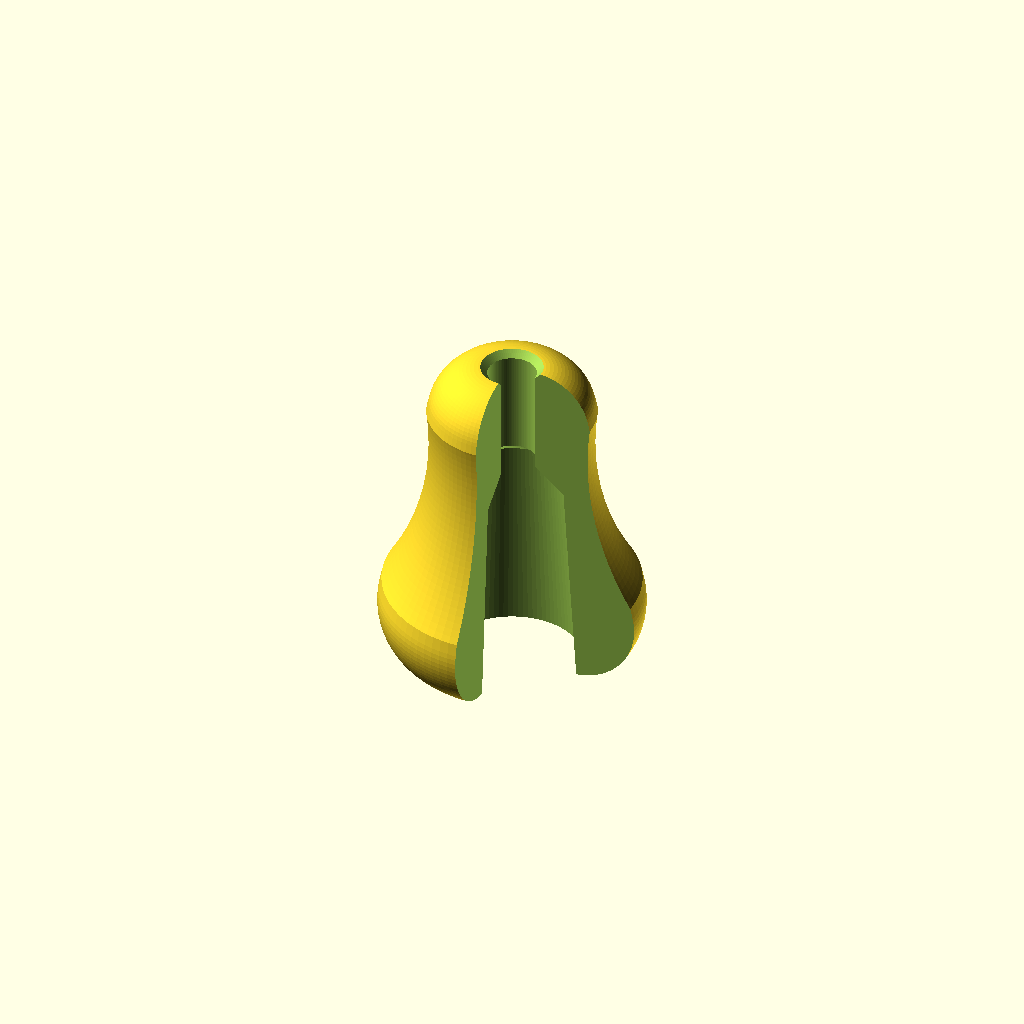
Cell 1 — every parameter at its default value.
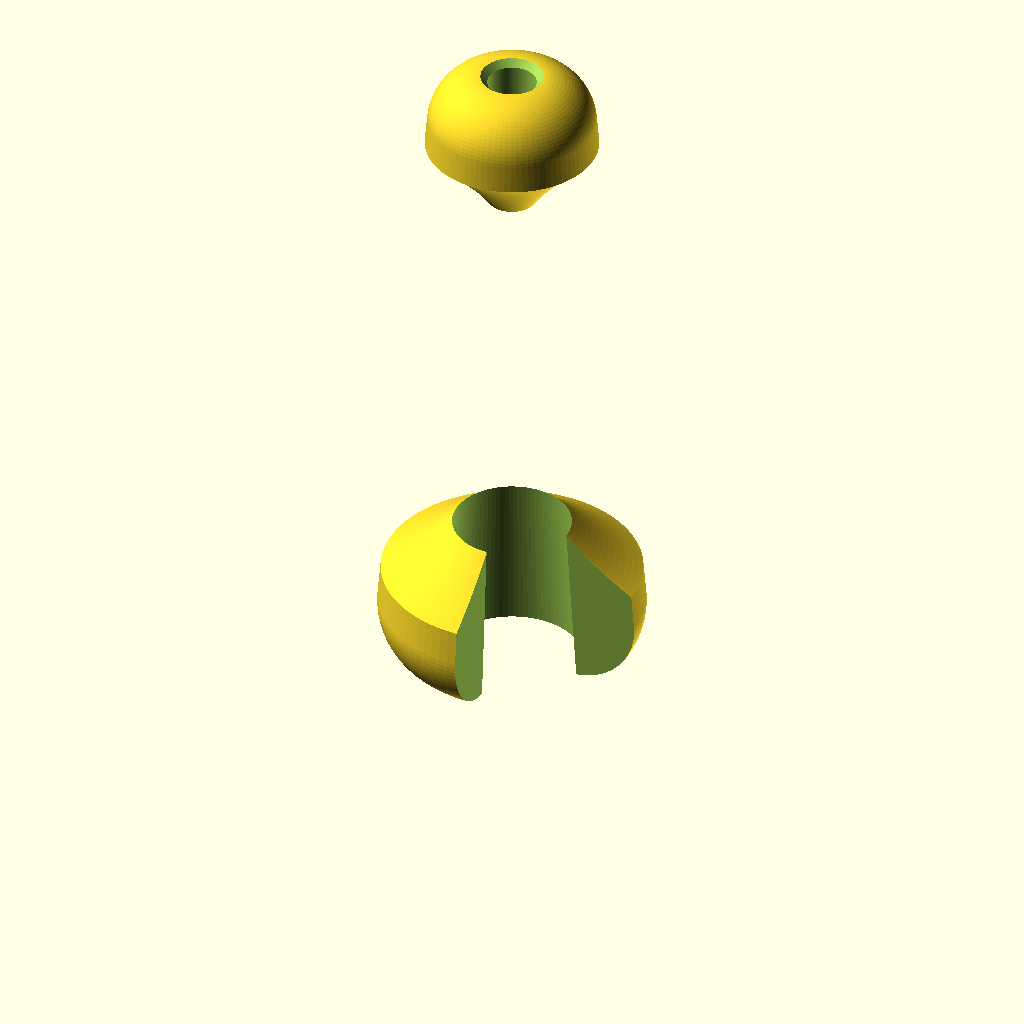
Cell 2: height = 50 (everything else at default).
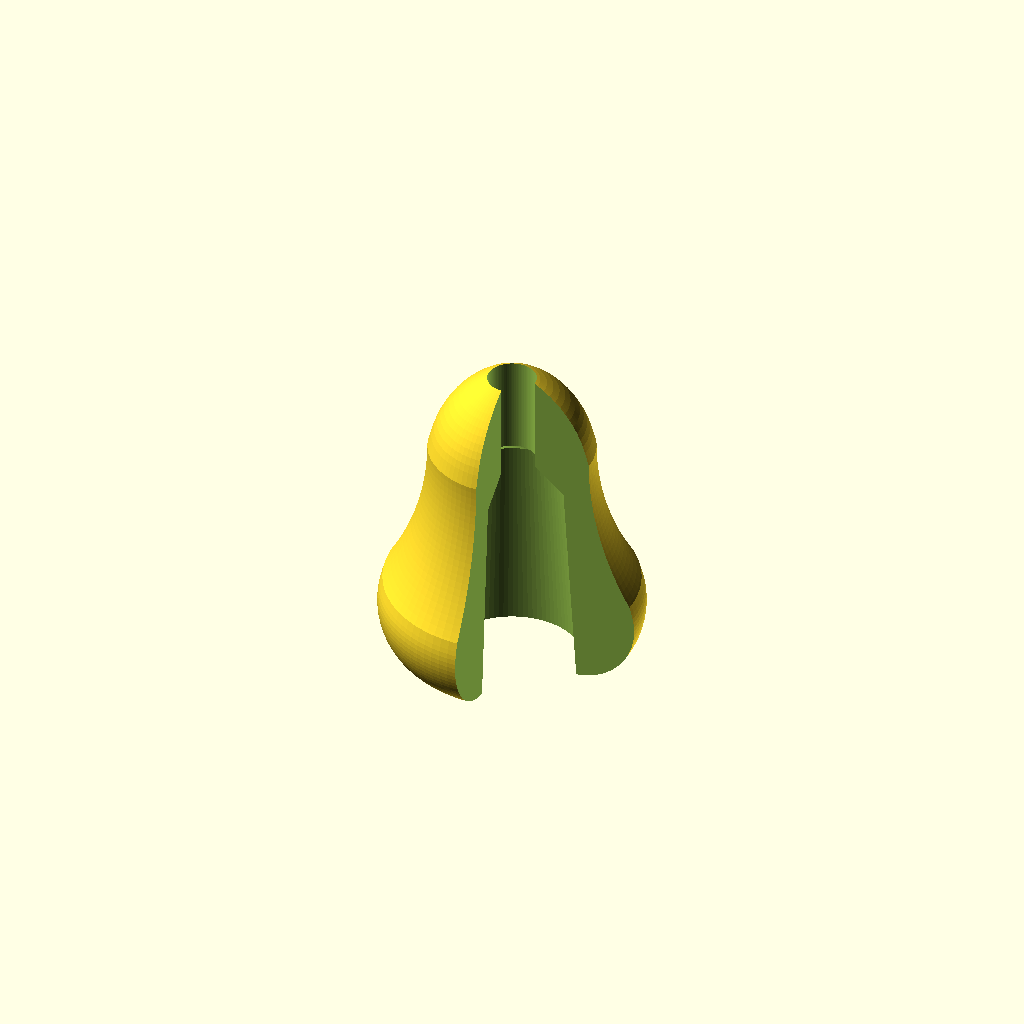
Cell 3: top_end_radius = 8 (everything else at default).
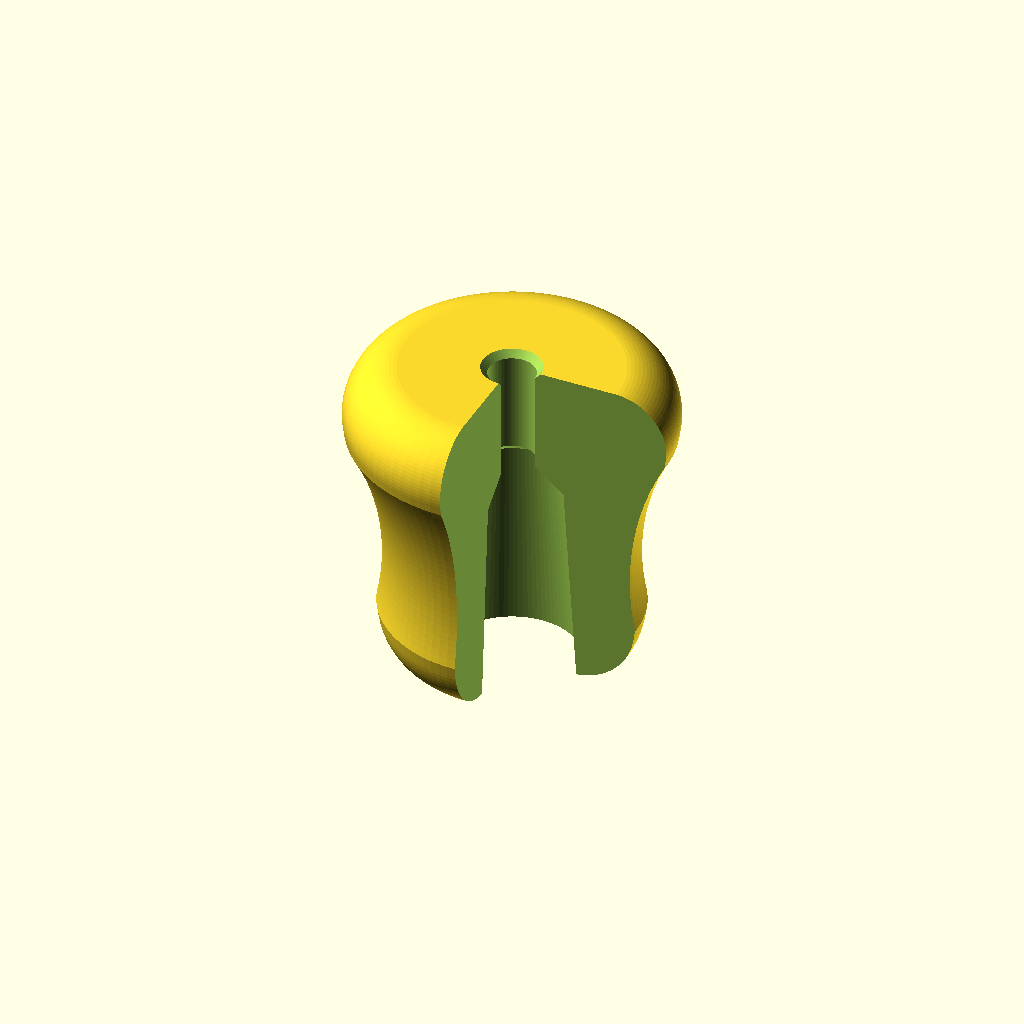
Cell 4: the same model with top_diameter = 24.
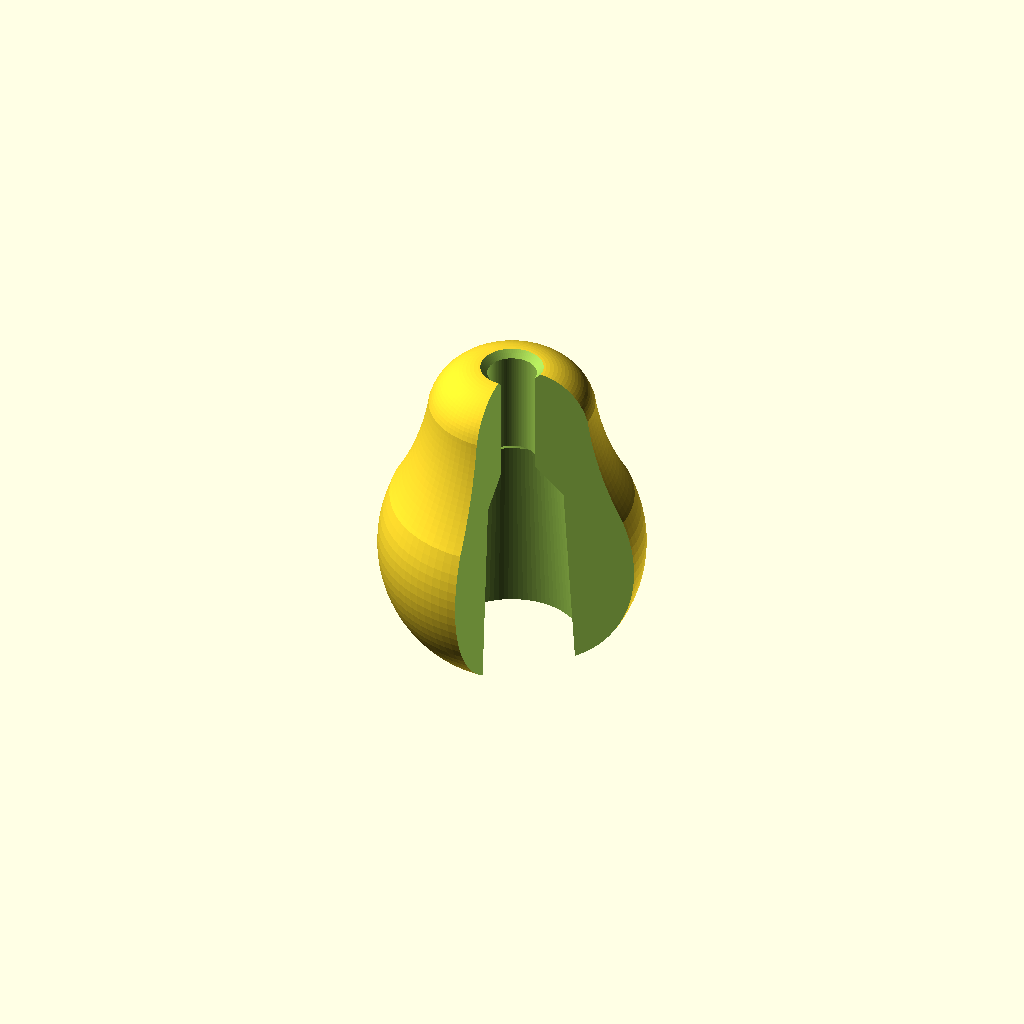
Cell 5 — bottom_end_radius set to 10, the other parameters unchanged.
All cells are drawn from one camera (rotation 55°, 0°, 25°, orthographic, colour scheme Cornfield), so only the parameter changes between them.
The OpenSCAD source (inputs/thingiverse/files/thing-2440618/files/blind-pull.scad):
// Windoe blind cord/chain pulls.



// A small positive value to maintain manifold
eps=0 + 0.01;

//---------- consts

// Set to 1 for debugging, 0 for printing.
cross_cut = 1;

// Resolution
$fn=90;

// Total part height.
height = 25;

top_end_radius = 4;
top_diameter = 12;

bottom_end_radius = 5;
bottom_diameter = 19;

// Radius of side curvature.
curve_radius =22;

// Center hole for the cord or chain.
hole_diameter = 3.5;
hole_chamfer = 0.5;

// Cavity at the bottom of the part.
cavity_top_diameter = 8;
cavity_bottom_diameter = 10;
cavity_depth = 17;

// Slope of internal overhang.
cavity_chamfer_slope = 0.8;




// TODO: flatten some of this consts
r1=bottom_end_radius;
r2=top_end_radius;
d1=bottom_diameter;
d2=top_diameter;

hole_d = hole_diameter;

cavity_d1 = cavity_bottom_diameter;
cavity_d2 = cavity_top_diameter;
cavity_h = cavity_depth;
chamfer = hole_chamfer;

r3 = curve_radius;
 
 // --------------- 2D
 
// Center of bottom circle
gx1 = d1/2-r1;
gy1 = r1;

gx2 = d2/2-r2;
gy2 = height - r2;

gdx = gx2 - gx1;
gdy = gy2 - gy1;

echo("dgx", gdx);
echo("dgy", gdy);

l1 = r1 + r3;
l2 = r2 + r3;

// alpha = angle of thrid circle center relative to bottom circle center.
function distance(alpha) = 
  let(
    x1=l1*cos(alpha), 
    y1=l1*sin(alpha),
    dx=x1-gdx,
    dy=y1-gdy,
    l=sqrt(dx*dx + dy*dy)
  )
  abs(l2 - l);

function iterate(alpha, step) =
  let (
    d0 = distance(alpha),
    d1 = distance(alpha+step)
  )
  (d0 < 0.01) ? [alpha, step, d0, d1] //alpha
    :  
    ((d1 < d0)  ? iterate(alpha+step, step)
      : iterate(alpha, -step/2));
      
function center_circle() =
  let (
    // Starting the search at alpha = 45 deg, step = 5 deg.
    solution = iterate(45, 5),
    alpha = solution[0]
  )
  [[d1/2-r1+l1*cos(alpha), r1+l1*sin(alpha)], solution];

module profile() {
  intersection() {
    difference() {
      hull() {
        translate([d1/2-r1, r1]) circle(r=r1);  
        translate([d2/2-r2, height-r2]) circle(r=r2);
        square([eps, height]);
      }
      translate(solution[0]) circle(r=r3, $fn=3*$fn);
    }
    square(max(height, d1, d2));
  }
}

solution = center_circle();
echo("Solution", solution);

// ----------------- 3D

module hole() {
  translate([0, 0, -eps]) cylinder(d=hole_d, h=height+2*eps);
  translate([0, 0, height-chamfer]) 
    cylinder(d1=hole_d, d2=hole_d+2*chamfer, h=chamfer+eps);
}

module cavity() {
  slope_h = cavity_chamfer_slope*((cavity_d2 - hole_d)/2);
  translate([0, 0, -eps]) cylinder(d1=cavity_d1, d2=cavity_d2, h=cavity_h-slope_h+2*eps);
  translate([0, 0, cavity_h-slope_h]) cylinder(d1=cavity_d2, d2=hole_d, h=slope_h);
}

module main() {
  difference() {
    rotate_extrude() profile();  
    hole();
    cavity();
  }
}

rotate([0, 0, -90]) 
difference() {
  main();
  if (cross_cut != 0) {
    translate([0, 0, -eps]) cube([30, 30, 30]);
  }
}
Parameter table extracted from the source (name, type, default, range or options):
cross_cut: number, default 1
height: number, default 25
top_end_radius: number, default 4
top_diameter: number, default 12
bottom_end_radius: number, default 5
bottom_diameter: number, default 19
curve_radius: number, default 22
hole_diameter: number, default 3.5
hole_chamfer: number, default 0.5
cavity_top_diameter: number, default 8
cavity_bottom_diameter: number, default 10
cavity_depth: number, default 17
cavity_chamfer_slope: number, default 0.8
